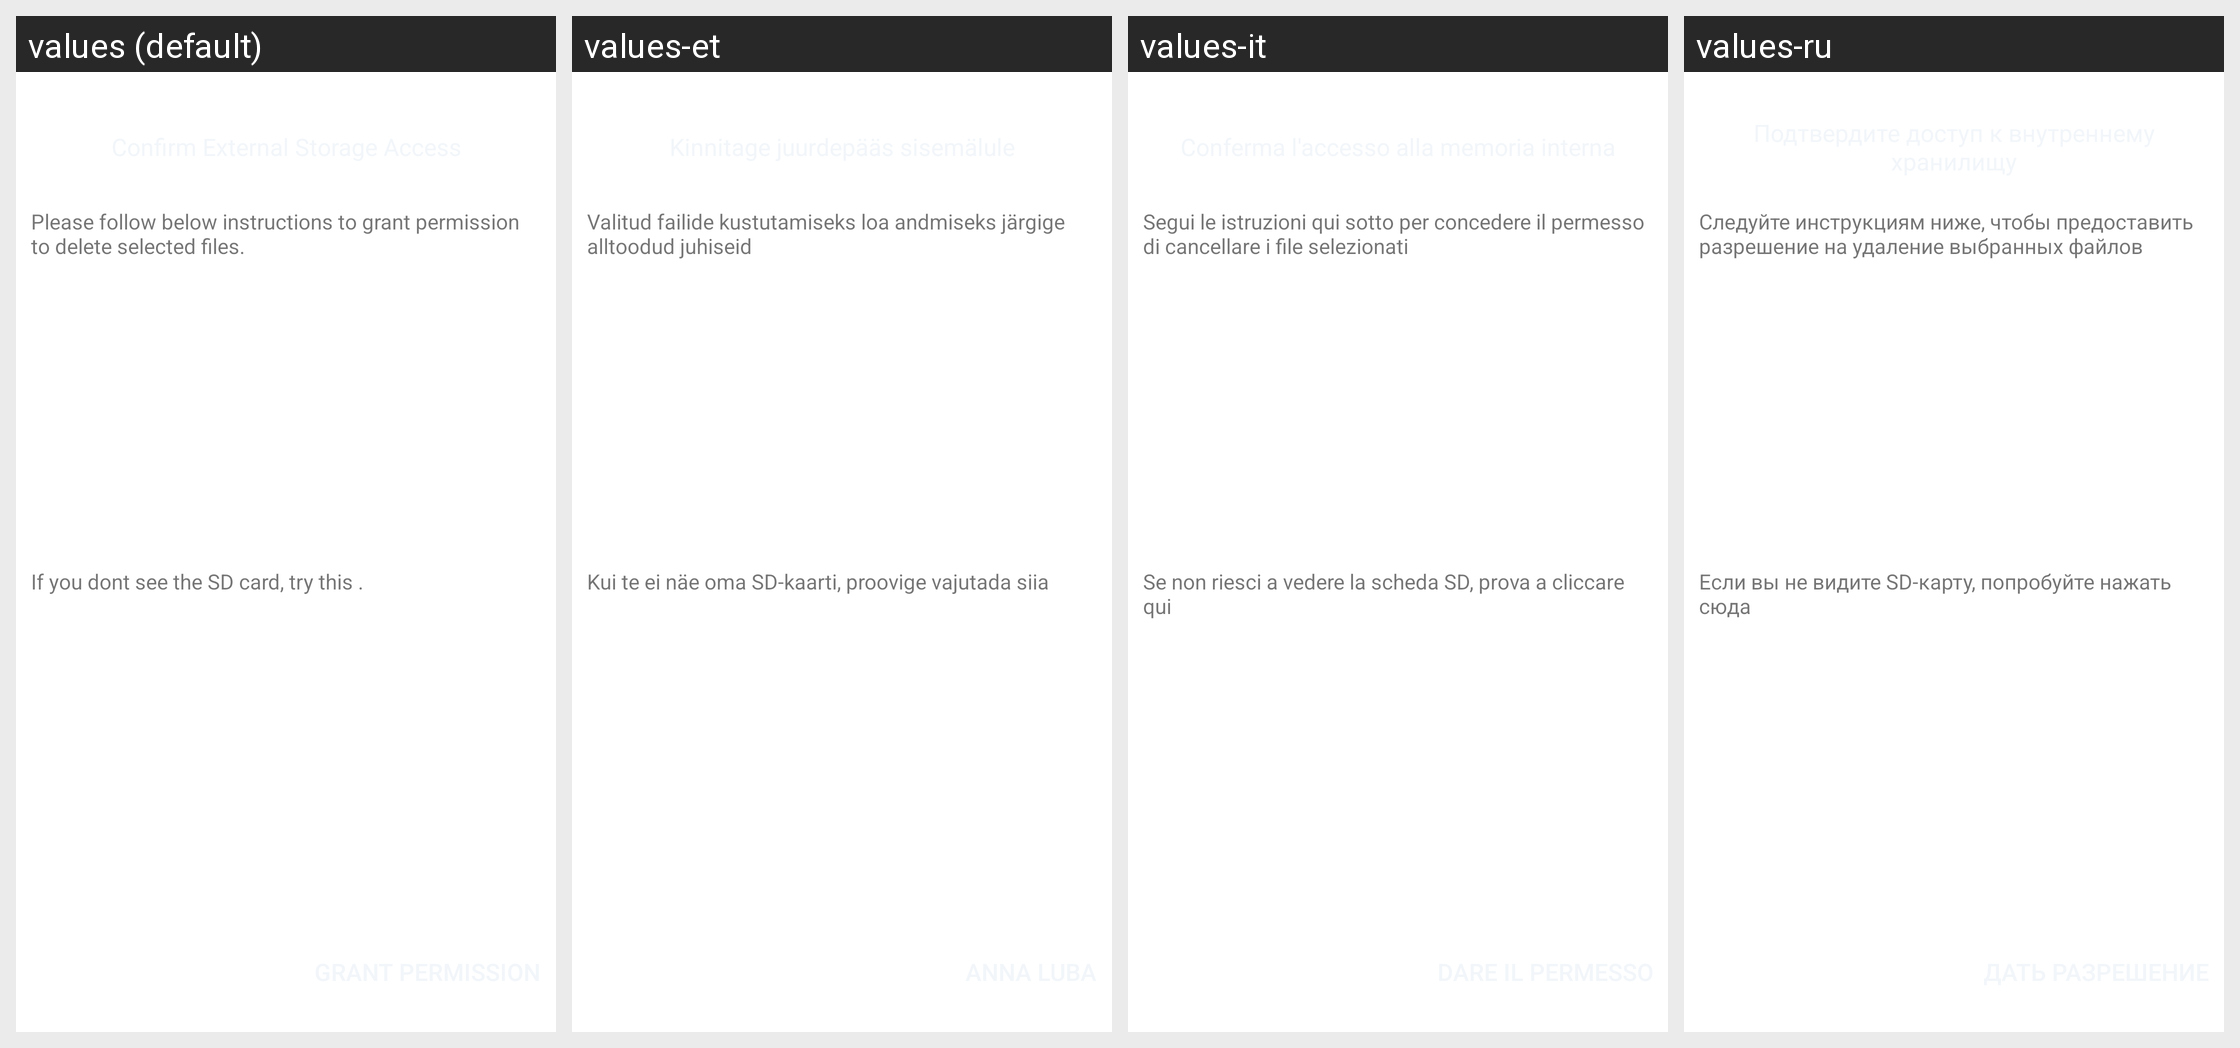

Translations of the strings shown on this Android screen, per locale in the grid:
Android screen res/layout/sdcard_dialog_dupicate.xml rendered under 4 locales, left to right: values (default), values-et, values-it, values-ru. Device: Nexus 5 (rendered at 1080×1920; each locale shown at half size, 540×960, under a caption strip naming it); theme Theme.AppCompat.Translucent.
Other locales in the repository, not shown: values-bg, values-cs, values-de, values-el, values-fil, values-fr, values-hi, values-hr, values-id, values-ja, values-pl, values-sw, values-tr, values-uk, values-vi.
Strings drawn on this screen, with the default value and each locale's value (text and hints the layout hard-codes, and strings that could not be matched under every locale, appear in the picture but are not listed):

sd_content_1
  values: Please follow below instructions to grant permission to delete selected files.
  values-et: Valitud failide kustutamiseks loa andmiseks järgige alltoodud juhiseid
  values-it: Segui le istruzioni qui sotto per concedere il permesso di cancellare i file selezionati
  values-ru: Следуйте инструкциям ниже, чтобы предоставить разрешение на удаление выбранных файлов

sd_content_2
  values: If you dont see the SD card, try this .
  values-et: Kui te ei näe oma SD-kaarti, proovige vajutada siia
  values-it: Se non riesci a vedere la scheda SD, prova a cliccare qui
  values-ru: Если вы не видите SD-карту, попробуйте нажать сюда
